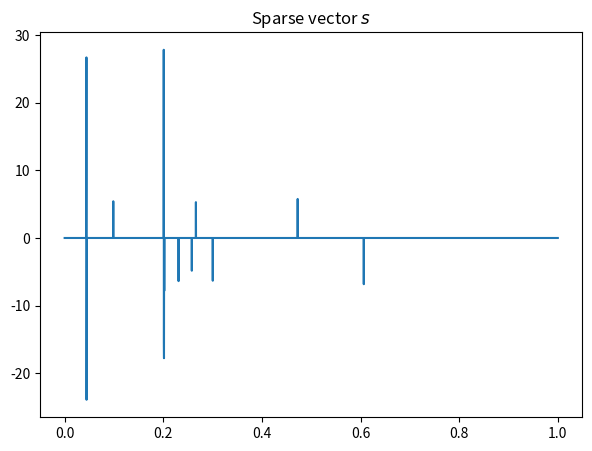
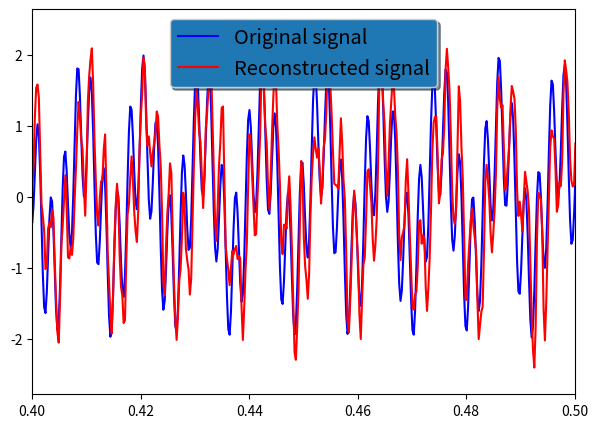

Write the Python code that produced these figures, in order.
import numpy as np
import scipy
import matplotlib.pyplot as plt

# def cosamp(Phi, u, s, tol=1e-10, max_iter=1000):
def cosamp(Phi, u, s, tol=1e-10, max_iter=10):
    max_iter -= 1 # Correct the while loop
    num_precision = 1e-12
    a = np.zeros(Phi.shape[1])
    v = u
    iter = 0
    halt = False
    while not halt:
        iter += 1
        y = abs(np.dot(np.transpose(Phi), v))
        Omega = [i for (i, val) in enumerate(y) if val > np.sort(y)[::-1][2*s] and val > num_precision] # equivalent to below
        #Omega = np.argwhere(y >= np.sort(y)[::-1][2*s] and y > num_precision)
        T = np.union1d(Omega, a.nonzero()[0])
        #T = np.union1d(Omega, T)
        b = np.dot( np.linalg.pinv(Phi[:,T]), u )
        iGood = (abs(b) > np.sort(abs(b))[::-1][s]) & (abs(b) > num_precision)
        T = T[iGood]
        a[T] = b[iGood]
        v = u - np.dot(Phi[:,T], b[iGood])
        halt = np.linalg.norm(v)/np.linalg.norm(u) < tol or \
               iter > max_iter
        print(f"Iteration {iter}: a = {a.nonzero()[0]}\n")
    return a

n = 4096 # number of measurements
t = np.linspace(0.0, 1.0, num=n)

x = np.sin(91*2*np.pi*t) + np.sin(412*2*np.pi*t) # original signal (to be reconstructed)

# randomly sample signal
p = 128 # random sampling (Note that this is one eighth of the Shannon–Nyquist rate!)
aquis = np.round((n-1) * np.random.rand(p)).astype(int)
y = x[aquis] # our compressed measurement from the random sampling

# Here {y} = [C]{x} = [C][Phi]{s}, where Phi is the inverse discrete cosine transform
Phi = scipy.fft.dct(np.eye(n), axis=0, norm='ortho')
CPhi = Phi[aquis,:]

# l1 minimization (through linear programming)
s = cosamp(CPhi, y, 10) # obtain the sparse vector through CoSaMP algorithm
xrec = scipy.fft.idct(s, axis=0, norm='ortho') # Reconstructed signal

s[s.nonzero()[0]]


ss = np.array([6.936376032725912, 27.474683924431055, -27.578700285137383, -11.337040416677038, -7.6673838856754575, -4.563676616381389, -4.8639213347650365, -6.087959111673908, 6.127047371932055, 10.446992690237028, 33.76464111472499, -14.967453149814236, -16.20380157256696, -4.713715149349071, 5.0523166106586945 ])



scipy.fft.idct(ss, axis=0, norm='ortho')

figw, figh = 7.0, 5.0 # figure width and height
plt.figure(figsize=(figw, figh))
plt.plot(t, s)
plt.title('Sparse vector $s$')
plt.show()

# Visualize the compressed-sensing reconstruction signal
figw, figh = 7.0, 5.0 # figure width and height
plt.figure(figsize=(figw, figh))
plt.plot(t, x,    'b', label='Original signal')
plt.plot(t, xrec, 'r', label='Reconstructed signal')
plt.xlim(0.4, 0.5)
legend = plt.legend(loc='upper center', shadow=True, fontsize='x-large')
# Put a nicer background color on the legend.
legend.get_frame().set_facecolor('C0')
plt.show()
